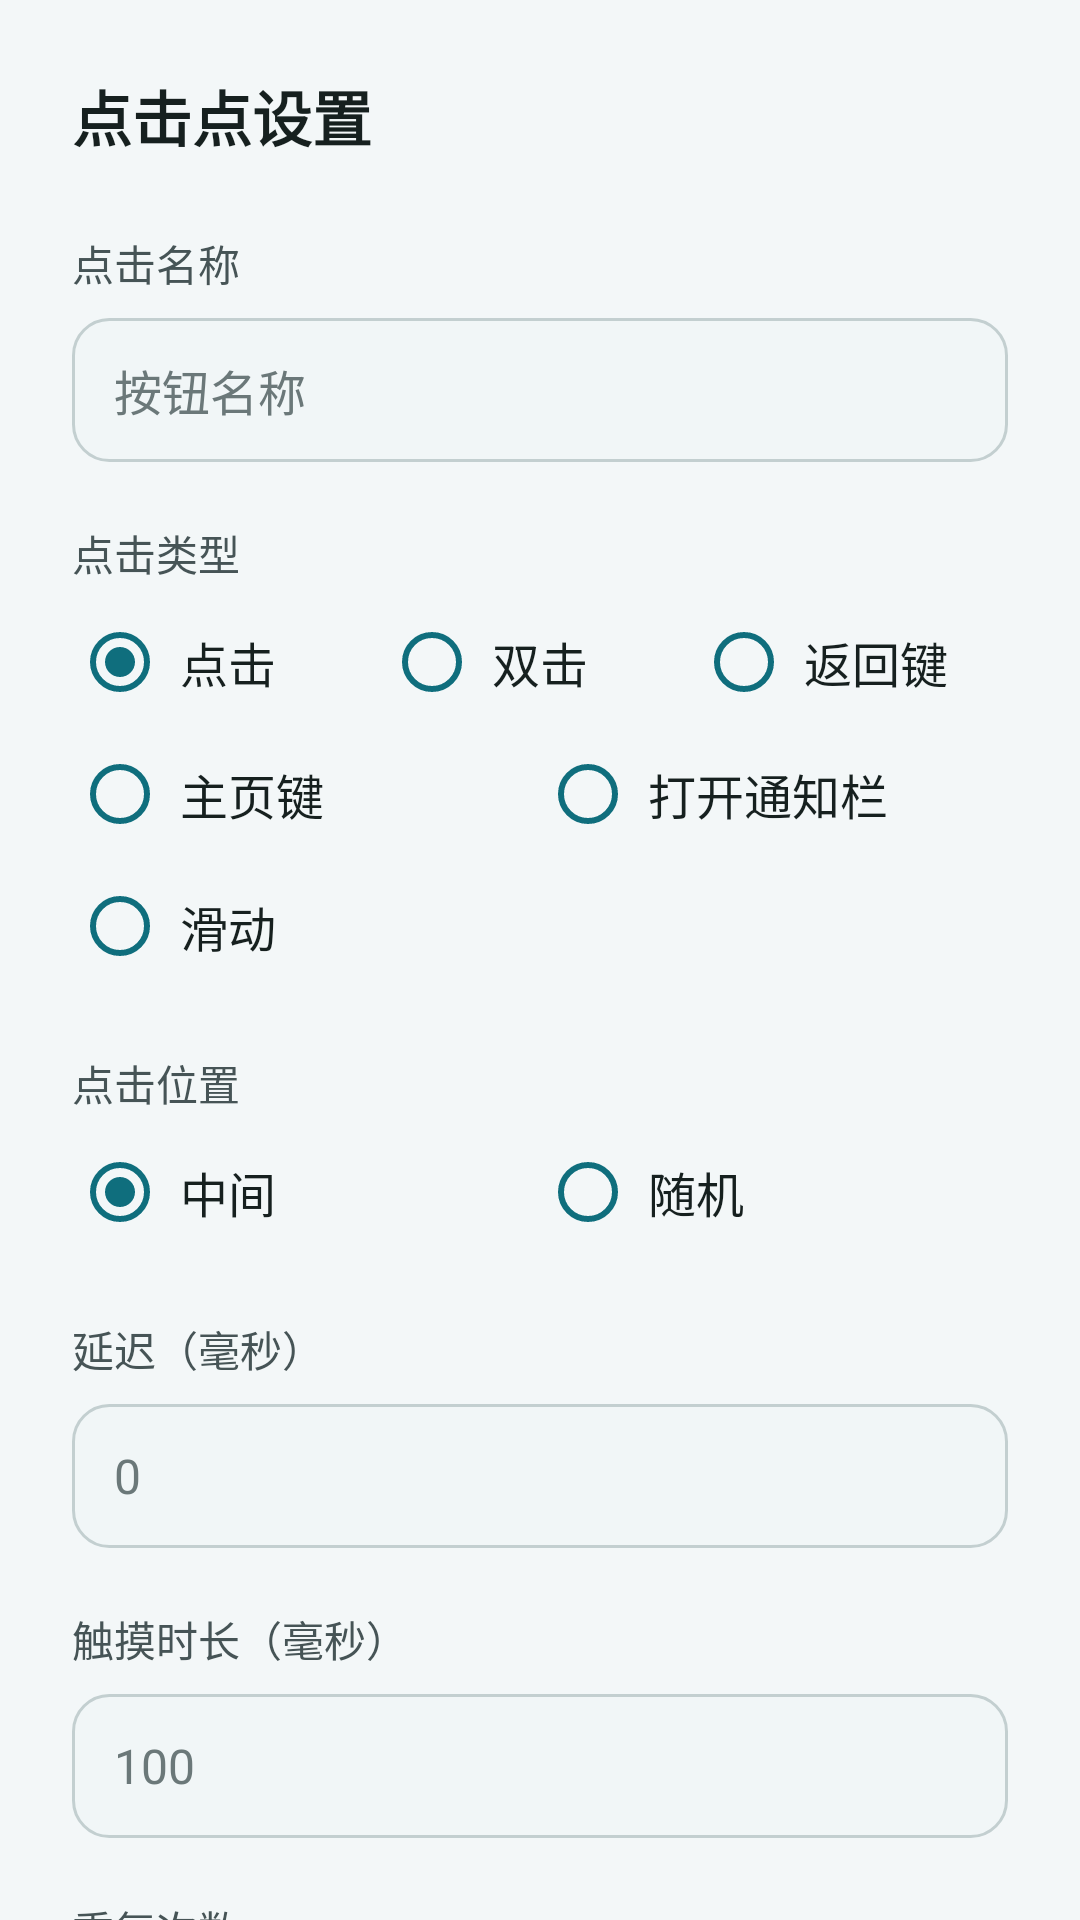

This screen was rendered from an Android layout file. Write that file and the resources it references.
<!-- AndroidManifest.xml: application theme Theme.AutoClickerApp -->
<!-- res/layout/activity_point_settings.xml -->
<?xml version="1.0" encoding="utf-8"?>
<HorizontalScrollView xmlns:android="http://schemas.android.com/apk/res/android"
    android:id="@+id/settingsRoot"
    android:layout_width="match_parent"
    android:layout_height="match_parent"
    android:background="@drawable/dialog_background"
    android:fillViewport="true"
    android:scrollbars="none">

    <ScrollView
        android:id="@+id/settingsScrollView"
        android:layout_width="match_parent"
        android:layout_height="match_parent"
        android:fillViewport="true"
        android:scrollbars="none">

        <LinearLayout
            android:layout_width="match_parent"
            android:layout_height="wrap_content"
            android:orientation="vertical"
            android:padding="24dp">

            
            <TextView
                style="@style/ModernText.Title"
                android:layout_width="wrap_content"
                android:layout_height="wrap_content"
                android:text="点击点设置" />

            
            <TextView
                style="@style/ModernText.Label"
                android:layout_width="wrap_content"
                android:layout_height="wrap_content"
                android:layout_marginTop="24dp"
                android:text="点击名称" />

            <EditText
                android:id="@+id/etName"
                style="@style/ModernEditText"
                android:layout_width="match_parent"
                android:layout_height="wrap_content"
                android:layout_marginTop="8dp"
                android:hint="按钮名称"
                android:focusable="false"
                android:cursorVisible="false"
                android:inputType="none" />

            
            <TextView
                style="@style/ModernText.Label"
                android:layout_width="wrap_content"
                android:layout_height="wrap_content"
                android:layout_marginTop="20dp"
                android:text="点击类型" />

            <LinearLayout
                android:layout_width="match_parent"
                android:layout_height="wrap_content"
                android:layout_marginTop="4dp"
                android:orientation="vertical"
                android:id="@+id/layoutTypeContainer">

                
                <LinearLayout
                    android:layout_width="match_parent"
                    android:layout_height="wrap_content"
                    android:orientation="horizontal">

                    <RadioButton
                        android:id="@+id/rbClick"
                        style="@style/ModernRadioButton"
                        android:layout_width="0dp"
                        android:layout_weight="1"
                        android:layout_height="wrap_content"
                        android:text="点击"
                        android:checked="true" />
                    <RadioButton
                        android:id="@+id/rbDoubleClick"
                        style="@style/ModernRadioButton"
                        android:layout_width="0dp"
                        android:layout_weight="1"
                        android:layout_height="wrap_content"
                        android:text="双击" />
                    <RadioButton
                        android:id="@+id/rbBack"
                        style="@style/ModernRadioButton"
                        android:layout_width="0dp"
                        android:layout_weight="1"
                        android:layout_height="wrap_content"
                        android:text="返回键" />
                </LinearLayout>

                
                <LinearLayout
                    android:layout_width="match_parent"
                    android:layout_height="wrap_content"
                    android:orientation="horizontal">

                    <RadioButton
                        android:id="@+id/rbHome"
                        style="@style/ModernRadioButton"
                        android:layout_width="0dp"
                        android:layout_weight="1"
                        android:layout_height="wrap_content"
                        android:text="主页键" />
                    <RadioButton
                        android:id="@+id/rbNotification"
                        style="@style/ModernRadioButton"
                        android:layout_width="0dp"
                        android:layout_weight="1"
                        android:layout_height="wrap_content"
                        android:text="打开通知栏" />
                </LinearLayout>

                
                <LinearLayout
                    android:id="@+id/layoutTypeRow3"
                    android:layout_width="match_parent"
                    android:layout_height="wrap_content"
                    android:orientation="horizontal">

                    <RadioButton
                        android:id="@+id/rbSwipe"
                        style="@style/ModernRadioButton"
                        android:layout_width="0dp"
                        android:layout_weight="1"
                        android:layout_height="wrap_content"
                        android:text="滑动" />
                </LinearLayout>

            </LinearLayout>

            
            <TextView
                style="@style/ModernText.Label"
                android:layout_width="wrap_content"
                android:layout_height="wrap_content"
                android:layout_marginTop="20dp"
                android:text="点击位置" />

            <RadioGroup
                android:id="@+id/rgPosition"
                android:layout_width="match_parent"
                android:layout_height="wrap_content"
                android:layout_marginTop="4dp"
                android:orientation="horizontal">

                <RadioButton
                    android:id="@+id/rbCenter"
                    style="@style/ModernRadioButton"
                    android:layout_width="0dp"
                    android:layout_weight="1"
                    android:layout_height="wrap_content"
                    android:text="中间"
                    android:checked="true" />
                <RadioButton
                    android:id="@+id/rbRandom"
                    style="@style/ModernRadioButton"
                    android:layout_width="0dp"
                    android:layout_weight="1"
                    android:layout_height="wrap_content"
                    android:text="随机" />
            </RadioGroup>

            
            <TextView
                style="@style/ModernText.Label"
                android:layout_width="wrap_content"
                android:layout_height="wrap_content"
                android:layout_marginTop="20dp"
                android:text="延迟（毫秒）" />

            <EditText
                android:id="@+id/etDelay"
                style="@style/ModernEditText"
                android:layout_width="match_parent"
                android:layout_height="wrap_content"
                android:layout_marginTop="8dp"
                android:inputType="number"
                android:hint="0" />

            
            <TextView
                android:id="@+id/tvTouchDurationLabel"
                style="@style/ModernText.Label"
                android:layout_width="wrap_content"
                android:layout_height="wrap_content"
                android:layout_marginTop="20dp"
                android:text="触摸时长（毫秒）" />

            <EditText
                android:id="@+id/etTouchDuration"
                style="@style/ModernEditText"
                android:layout_width="match_parent"
                android:layout_height="wrap_content"
                android:layout_marginTop="8dp"
                android:inputType="number"
                android:hint="100" />

            
            <TextView
                style="@style/ModernText.Label"
                android:layout_width="wrap_content"
                android:layout_height="wrap_content"
                android:layout_marginTop="20dp"
                android:text="重复次数" />

            <EditText
                android:id="@+id/etRepeatCount"
                style="@style/ModernEditText"
                android:layout_width="match_parent"
                android:layout_height="wrap_content"
                android:layout_marginTop="8dp"
                android:inputType="number"
                android:hint="1" />

            
            <TextView
                style="@style/ModernText.Label"
                android:layout_width="wrap_content"
                android:layout_height="wrap_content"
                android:layout_marginTop="20dp"
                android:text="随机距离（像素）" />

            <EditText
                android:id="@+id/etRandomDistance"
                style="@style/ModernEditText"
                android:layout_width="match_parent"
                android:layout_height="wrap_content"
                android:layout_marginTop="8dp"
                android:inputType="number"
                android:hint="0" />

            
            <LinearLayout
                android:layout_width="match_parent"
                android:layout_height="wrap_content"
                android:layout_marginTop="24dp"
                android:orientation="horizontal">

                <Button
                    android:id="@+id/btnCancel"
                    style="@style/ModernButton.Outline"
                    android:layout_width="0dp"
                    android:layout_height="48dp"
                    android:layout_marginEnd="8dp"
                    android:layout_weight="1"
                    android:text="取消" />

                <Button
                    android:id="@+id/btnSave"
                    style="@style/ModernButton"
                    android:layout_width="0dp"
                    android:layout_height="48dp"
                    android:layout_weight="1"
                    android:text="保存" />
            </LinearLayout>
        </LinearLayout>
    </ScrollView>
</HorizontalScrollView>
<!-- resources referenced by this layout -->
<resources>
  <style name="ModernButton" parent="Widget.Material3.Button">
          <item name="android:insetTop">0dp</item>
          <item name="android:insetBottom">0dp</item>
          <item name="android:minHeight">48dp</item>
          <item name="android:paddingStart">20dp</item>
          <item name="android:paddingEnd">20dp</item>
          <item name="android:textSize">16sp</item>
          <item name="android:textStyle">bold</item>
          <item name="android:textAllCaps">false</item>
          <item name="cornerRadius">12dp</item>
          <item name="backgroundTint">@color/primary</item>
          <item name="rippleColor">@color/primary_dark</item>
      </style>
  <style name="ModernEditText" parent="Widget.AppCompat.EditText">
          <item name="android:background">@drawable/bg_edittext</item>
          <item name="android:minHeight">48dp</item>
          <item name="android:paddingStart">14dp</item>
          <item name="android:paddingEnd">14dp</item>
          <item name="android:paddingTop">12dp</item>
          <item name="android:paddingBottom">12dp</item>
          <item name="android:textSize">16sp</item>
          <item name="android:textColor">@color/text_primary</item>
          <item name="android:textColorHint">@color/text_hint</item>
      </style>
  <style name="ModernRadioButton" parent="Widget.AppCompat.CompoundButton.RadioButton">
          <item name="android:minHeight">44dp</item>
          <item name="android:paddingStart">4dp</item>
          <item name="android:paddingEnd">4dp</item>
          <item name="android:textSize">16sp</item>
          <item name="android:textColor">@color/text_primary</item>
          <item name="buttonTint">@color/primary</item>
      </style>
  <style name="ModernText.Label" parent="TextAppearance.AppCompat">
          <item name="android:textSize">14sp</item>
          <item name="android:textColor">@color/text_secondary</item>
      </style>
  <style name="ModernText.Title" parent="TextAppearance.AppCompat">
          <item name="android:textSize">20sp</item>
          <item name="android:textStyle">bold</item>
          <item name="android:textColor">@color/text_primary</item>
      </style>
  <style name="Theme.AutoClickerApp" parent="Base.Theme.AutoClickerApp" />
  <color name="primary">#FF0F6E7D</color>
  <color name="primary_dark">#FF0A5A68</color>
  <color name="surface">#FFFFFFFF</color>
  <color name="primary_container">#FFC9E9EE</color>
  <!-- drawable bg_edittext (drawable) -->
  <?xml version="1.0" encoding="utf-8"?>
  <selector xmlns:android="http://schemas.android.com/apk/res/android">
      <item android:state_focused="true">
          <shape android:shape="rectangle">
              <solid android:color="@color/surface" />
              <corners android:radius="12dp" />
              <stroke android:width="1.5dp" android:color="@color/primary" />
          </shape>
      </item>
      <item>
          <shape android:shape="rectangle">
              <solid android:color="@color/input_bg" />
              <corners android:radius="12dp" />
              <stroke android:width="1dp" android:color="@color/stroke" />
          </shape>
      </item>
  </selector>
  <color name="text_primary">#FF16201F</color>
  <color name="text_hint">#FF6B7879</color>
  <color name="text_secondary">#FF465456</color>
  <color name="input_bg">#FFF1F6F7</color>
  <color name="stroke">#FFC3CFD0</color>
  <color name="on_primary">#FFFFFFFF</color>
  <color name="on_primary_container">#FF00363D</color>
  <color name="background">#FFF3F7F8</color>
</resources>
